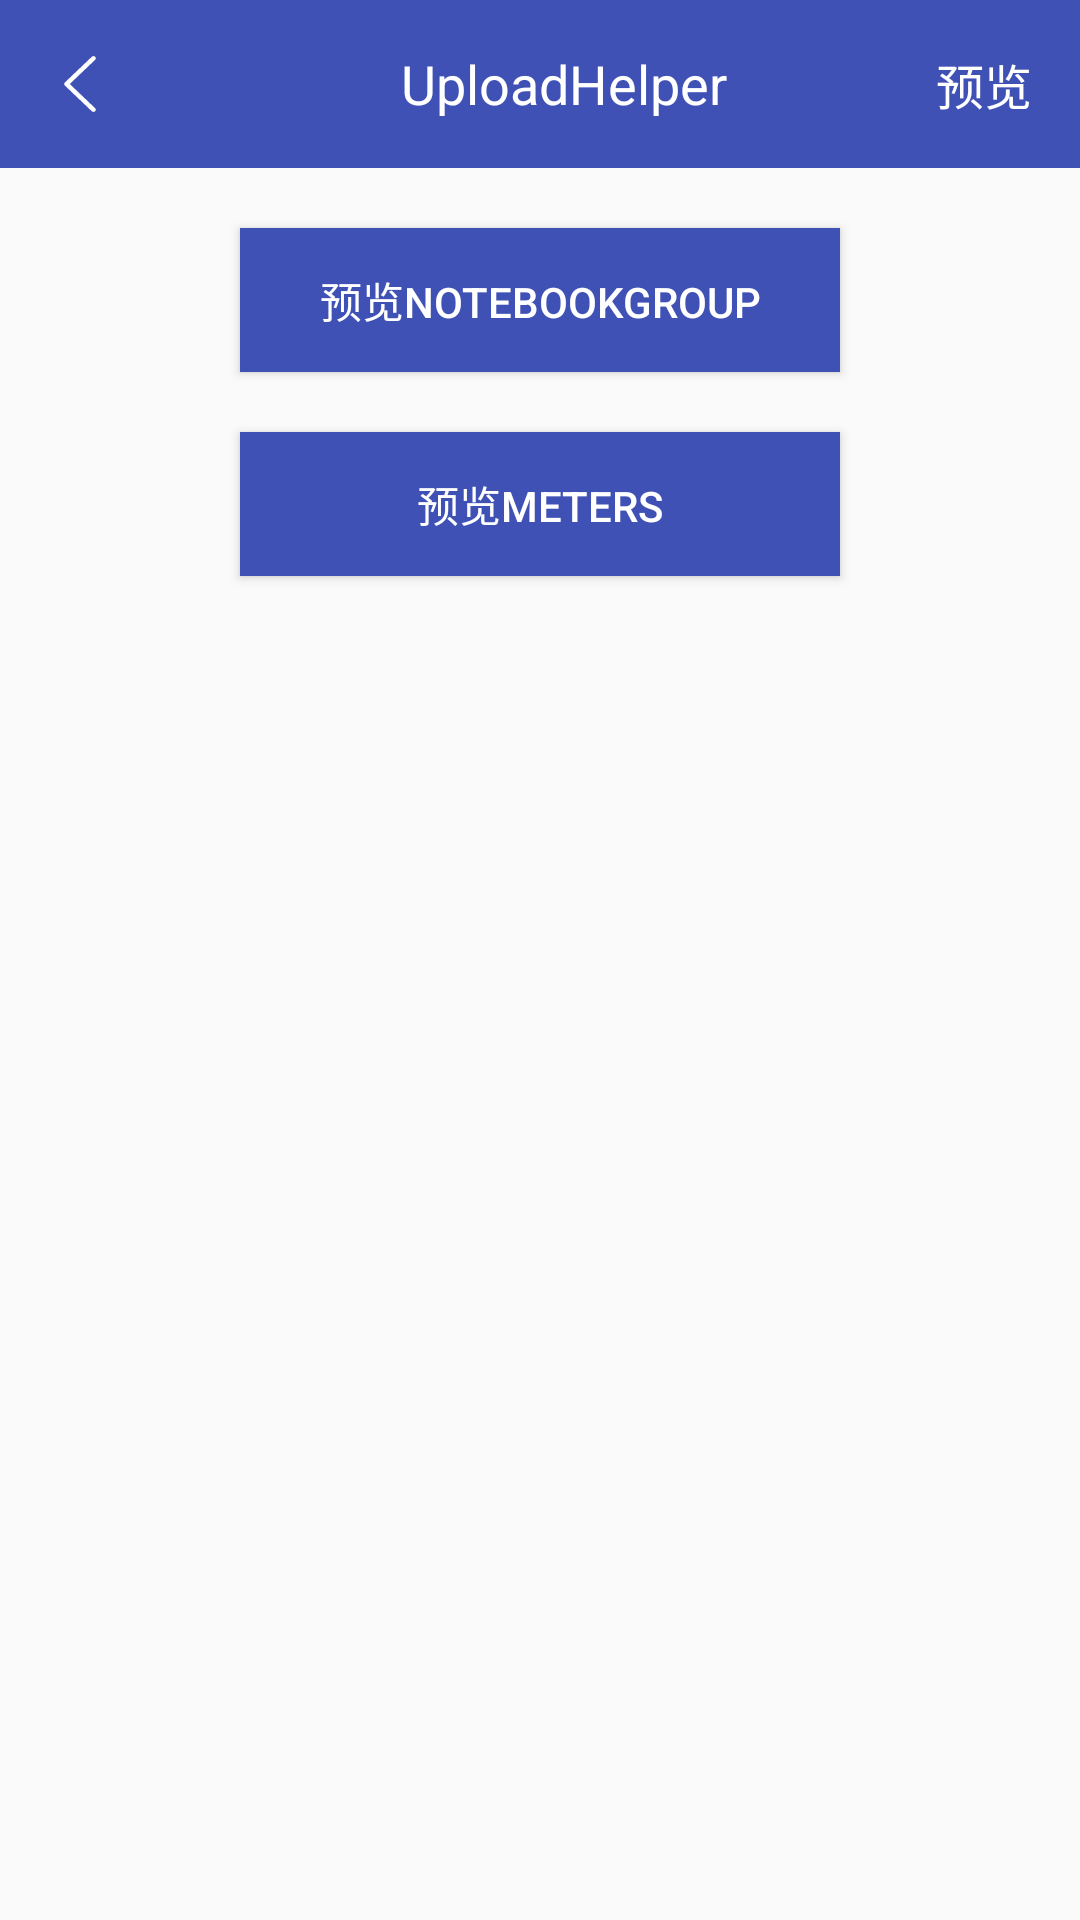

The Android layout XML behind this screen, and the referenced resources:
<!-- AndroidManifest.xml: application theme AppTheme -->
<!-- res/layout/activity_preview.xml -->
<?xml version="1.0" encoding="utf-8"?>
<LinearLayout xmlns:android="http://schemas.android.com/apk/res/android"
    android:layout_width="match_parent"
    android:layout_height="match_parent"
    android:gravity="center_horizontal"
    android:orientation="vertical">

    <include layout="@layout/layout_title" />

    <Button
        android:id="@+id/btnPreviewGroup"
        android:layout_width="200dp"
        android:layout_height="wrap_content"
        android:layout_marginTop="20dp"
        android:background="@color/colorPrimary"
        android:onClick="onPreviewGroupClick"
        android:text="预览NoteBookGroup"
        android:textColor="@android:color/white" />

    <Button
        android:id="@+id/btnPreviewMeter"
        android:layout_width="200dp"
        android:layout_height="wrap_content"
        android:layout_marginTop="20dp"
        android:background="@color/colorPrimary"
        android:onClick="onPreviewMeterClick"
        android:text="预览Meters"
        android:textColor="@android:color/white" />

</LinearLayout>
<!-- res/layout/layout_title.xml (included above) -->
<?xml version="1.0" encoding="utf-8"?>
<merge xmlns:android="http://schemas.android.com/apk/res/android"
    xmlns:tools="http://schemas.android.com/tools"
    android:layout_width="match_parent"
    android:layout_height="wrap_content">

    <android.support.v7.widget.Toolbar
        android:id="@+id/toolbar"
        android:layout_width="match_parent"
        android:layout_height="?attr/actionBarSize"
        android:background="@color/colorPrimary">

        <RelativeLayout
            android:layout_width="match_parent"
            android:layout_height="match_parent">

            <ImageView
                android:id="@+id/ivBack"
                android:layout_width="wrap_content"
                android:layout_height="wrap_content"
                android:layout_centerVertical="true"
                android:src="@drawable/ic_back" />

            <TextView
                android:id="@+id/tvLeft"
                android:layout_width="wrap_content"
                android:layout_height="wrap_content"
                android:layout_centerVertical="true"
                android:layout_marginRight="16dp"
                android:textColor="@android:color/white"
                android:textSize="16sp"
                android:visibility="gone"
                tools:text="说明" />

            <TextView
                android:id="@+id/tvTitle"
                android:layout_width="wrap_content"
                android:layout_height="wrap_content"
                android:layout_centerInParent="true"
                android:textColor="@android:color/white"
                android:textSize="18sp"
                tools:text="UploadHelper" />

            <TextView
                android:id="@+id/tvRight"
                android:layout_width="wrap_content"
                android:layout_height="wrap_content"
                android:layout_alignParentRight="true"
                android:layout_centerVertical="true"
                android:layout_marginRight="16dp"
                android:textColor="@android:color/white"
                android:textSize="16sp"
                tools:text="预览" />
        </RelativeLayout>
    </android.support.v7.widget.Toolbar>
</merge>
<!-- resources referenced by this layout -->
<resources>
  <color name="colorPrimary">#3F51B5</color>
  <!-- drawable ic_back: png bitmap (drawable-xxhdpi, 663 bytes) -->
  <style name="AppTheme" parent="Theme.AppCompat.Light.NoActionBar">
          
          <item name="colorPrimary">@color/colorPrimary</item>
          <item name="colorPrimaryDark">@color/colorPrimaryDark</item>
          <item name="colorAccent">@color/colorAccent</item>
      </style>
  <color name="colorPrimaryDark">#303F9F</color>
  <color name="colorAccent">#FF4081</color>
</resources>
